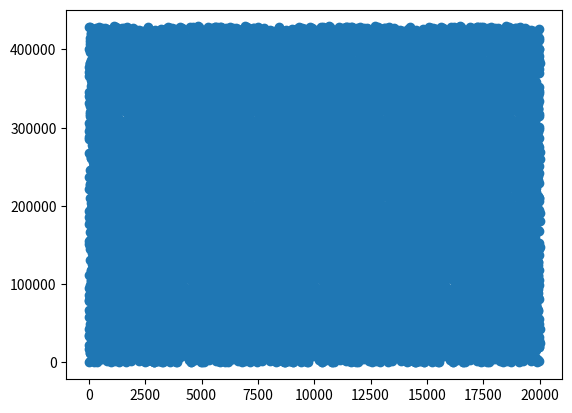

Here is the Python script that generated this plot:
import numpy as np
np.set_printoptions(threshold=np.inf)
import scipy as sp
import matplotlib.pyplot as plt


a=1664525
c=1013904223
m=429496
seed=m/2
x=seed

n=20000
res=[]
for i in range(n):
  x=(a*x + c)%m
  res.append(x)

res=np.array(res)  
plt.plot(res,"o")


flag=0
for i in range(n):
  if res[i]==seed:
    flag+=1
    
if(flag==0):
  print("seed not present")
else:
  print("seed present and appears",flag,"times")
plt.show()



